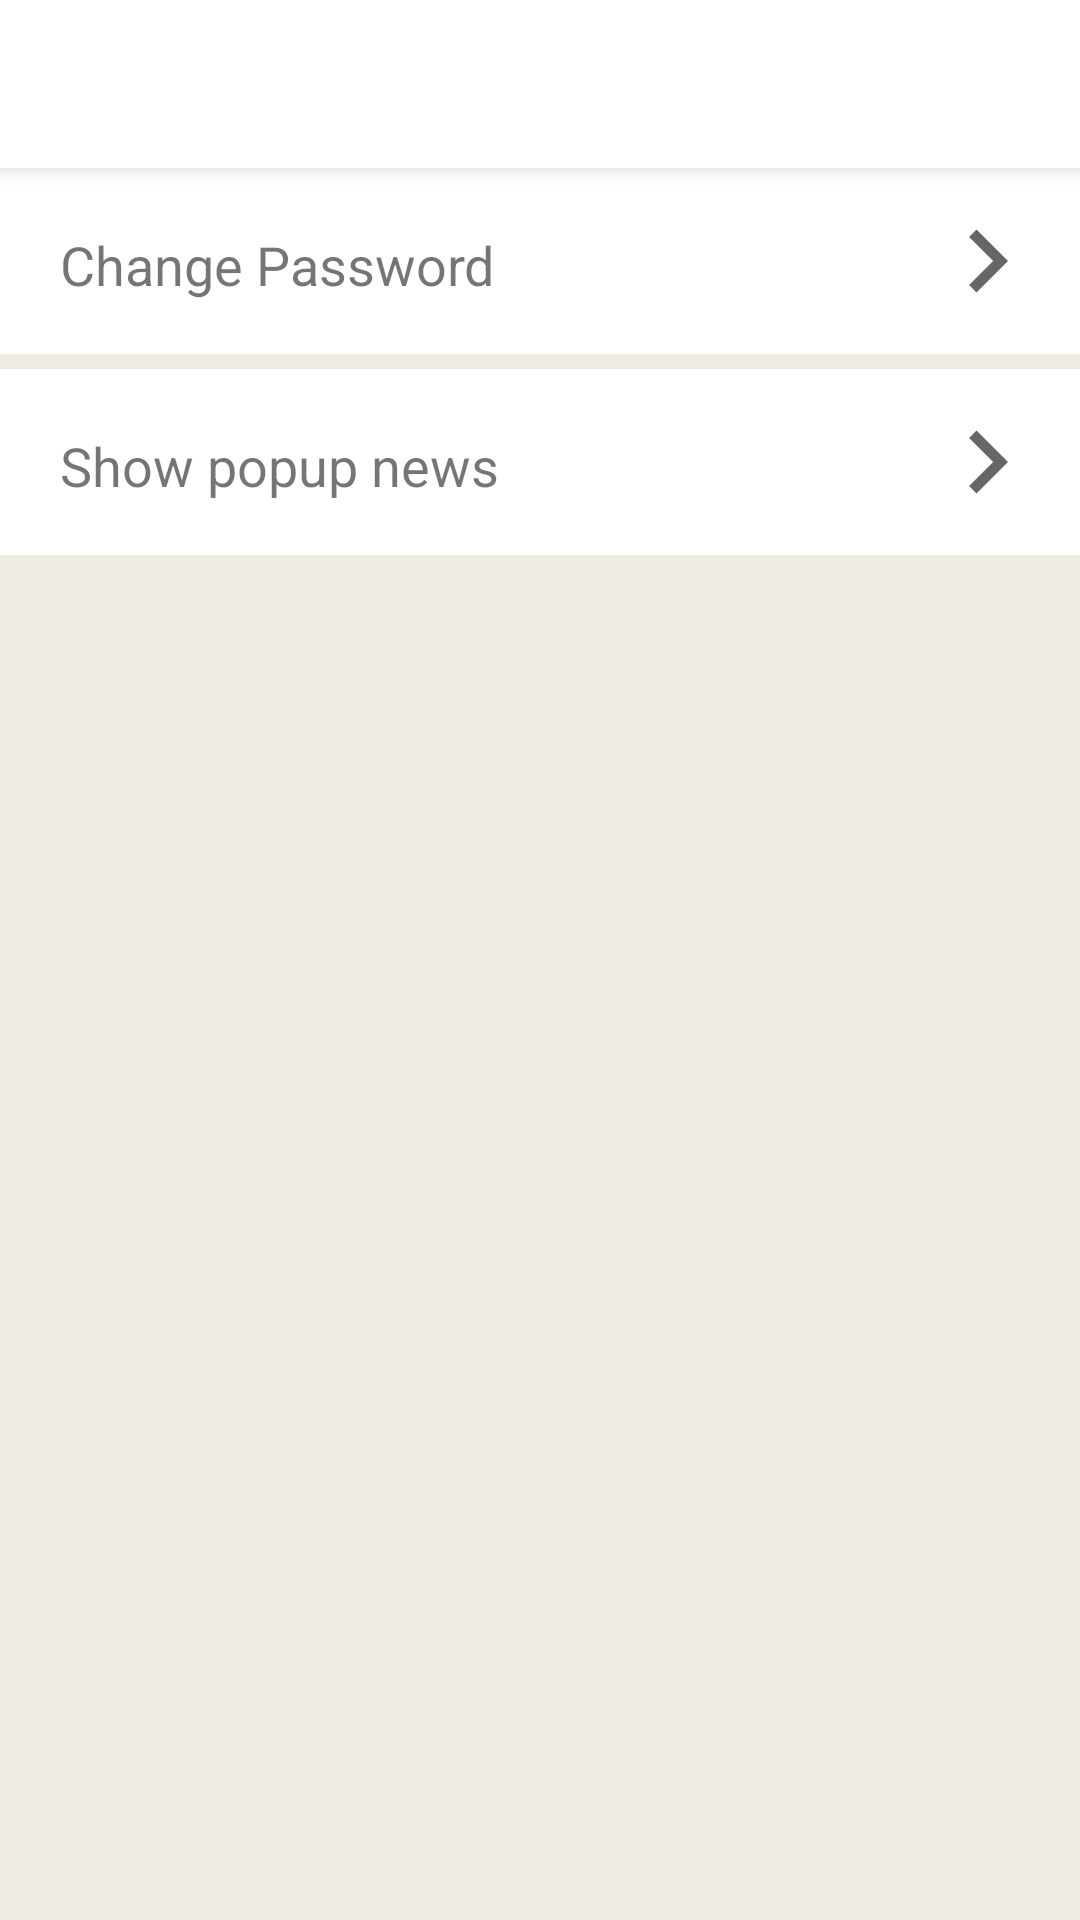

Produce the Android XML layout that renders to this screen, including the resource entries it uses.
<!-- AndroidManifest.xml: application theme Theme.EdLink -->
<!-- res/layout/activity_settings.xml -->
<?xml version="1.0" encoding="utf-8"?>
<androidx.constraintlayout.widget.ConstraintLayout
    xmlns:android="http://schemas.android.com/apk/res/android"
    xmlns:app="http://schemas.android.com/apk/res-auto"
    xmlns:tools="http://schemas.android.com/tools"
    android:layout_width="match_parent"
    android:layout_height="match_parent"
    android:background="@color/brokenWhite"
    tools:context=".SettingsActivity">

    <androidx.appcompat.widget.Toolbar
        android:id="@+id/toolbar"
        android:layout_width="match_parent"
        android:layout_height="?attr/actionBarSize"
        android:background="?android:attr/windowBackground"
        android:elevation="4dp"
        app:layout_constraintTop_toTopOf="parent"/>

    <androidx.constraintlayout.widget.ConstraintLayout
        android:id="@+id/changePassLayout"
        android:layout_width="match_parent"
        android:layout_height="wrap_content"
        android:padding="10dp"
        android:background="@color/white"
        app:layout_constraintTop_toBottomOf="@+id/toolbar">

        <TextView
            android:layout_width="wrap_content"
            android:layout_height="wrap_content"
            android:layout_marginLeft="10dp"
            android:layout_marginTop="10dp"
            android:textSize="18sp"
            android:text="Change Password"
            app:layout_constraintLeft_toLeftOf="parent"
            app:layout_constraintTop_toTopOf="parent"
            app:layout_constraintTop_toBottomOf="parent"/>
        <ImageView
            android:layout_width="42dp"
            android:layout_height="42dp"
            android:src="@drawable/ic_baseline_keyboard_arrow_right_24"
            app:layout_constraintRight_toRightOf="parent"
            app:layout_constraintTop_toTopOf="parent"
            app:layout_constraintTop_toBottomOf="parent"/>
    </androidx.constraintlayout.widget.ConstraintLayout>

    <androidx.constraintlayout.widget.ConstraintLayout
        android:id="@+id/showPopupNewsLayout"
        android:layout_width="match_parent"
        android:layout_height="wrap_content"
        android:padding="10dp"
        android:layout_marginTop="5dp"
        android:background="@color/white"
        app:layout_constraintTop_toBottomOf="@+id/changePassLayout">

        <TextView
            android:layout_width="wrap_content"
            android:layout_height="wrap_content"
            android:layout_marginLeft="10dp"
            android:layout_marginTop="10dp"
            android:textSize="18sp"
            android:text="Show popup news"
            app:layout_constraintLeft_toLeftOf="parent"
            app:layout_constraintTop_toTopOf="parent"
            app:layout_constraintTop_toBottomOf="parent"/>
        <ImageView
            android:layout_width="42dp"
            android:layout_height="42dp"
            android:src="@drawable/ic_baseline_keyboard_arrow_right_24"
            app:layout_constraintRight_toRightOf="parent"
            app:layout_constraintTop_toTopOf="parent"
            app:layout_constraintTop_toBottomOf="parent"/>
    </androidx.constraintlayout.widget.ConstraintLayout>

</androidx.constraintlayout.widget.ConstraintLayout>
<!-- resources referenced by this layout -->
<resources>
  <color name="brokenWhite">#eeebe3</color>
  <color name="white">#FFFFFFFF</color>
  <!-- drawable ic_baseline_keyboard_arrow_right_24 (drawable) -->
  <vector android:height="64dp" android:tint="?attr/colorControlNormal"
      android:viewportHeight="24" android:viewportWidth="24"
      android:width="64dp" xmlns:android="http://schemas.android.com/apk/res/android">
      <path android:fillColor="@android:color/white" android:pathData="M8.59,16.59L13.17,12 8.59,7.41 10,6l6,6 -6,6 -1.41,-1.41z"/>
  </vector>
  <style name="Theme.EdLink" parent="Theme.MaterialComponents.DayNight.NoActionBar">
          
          <item name="colorPrimary">@color/colorPrimary</item>
          <item name="colorPrimaryVariant">@color/colorPrimaryDark</item>
          <item name="colorOnPrimary">@color/white</item>
          
          <item name="colorSecondary">@color/teal_200</item>
          <item name="colorSecondaryVariant">@color/teal_700</item>
          <item name="colorOnSecondary">@color/black</item>
          
          <item name="android:statusBarColor" tools:targetApi="l">?attr/colorPrimaryVariant</item>
          
      </style>
  <color name="colorPrimary">#009b24</color>
  <color name="colorPrimaryDark">#104719</color>
  <color name="teal_200">#FF03DAC5</color>
  <color name="teal_700">#FF018786</color>
  <color name="black">#FF000000</color>
</resources>
